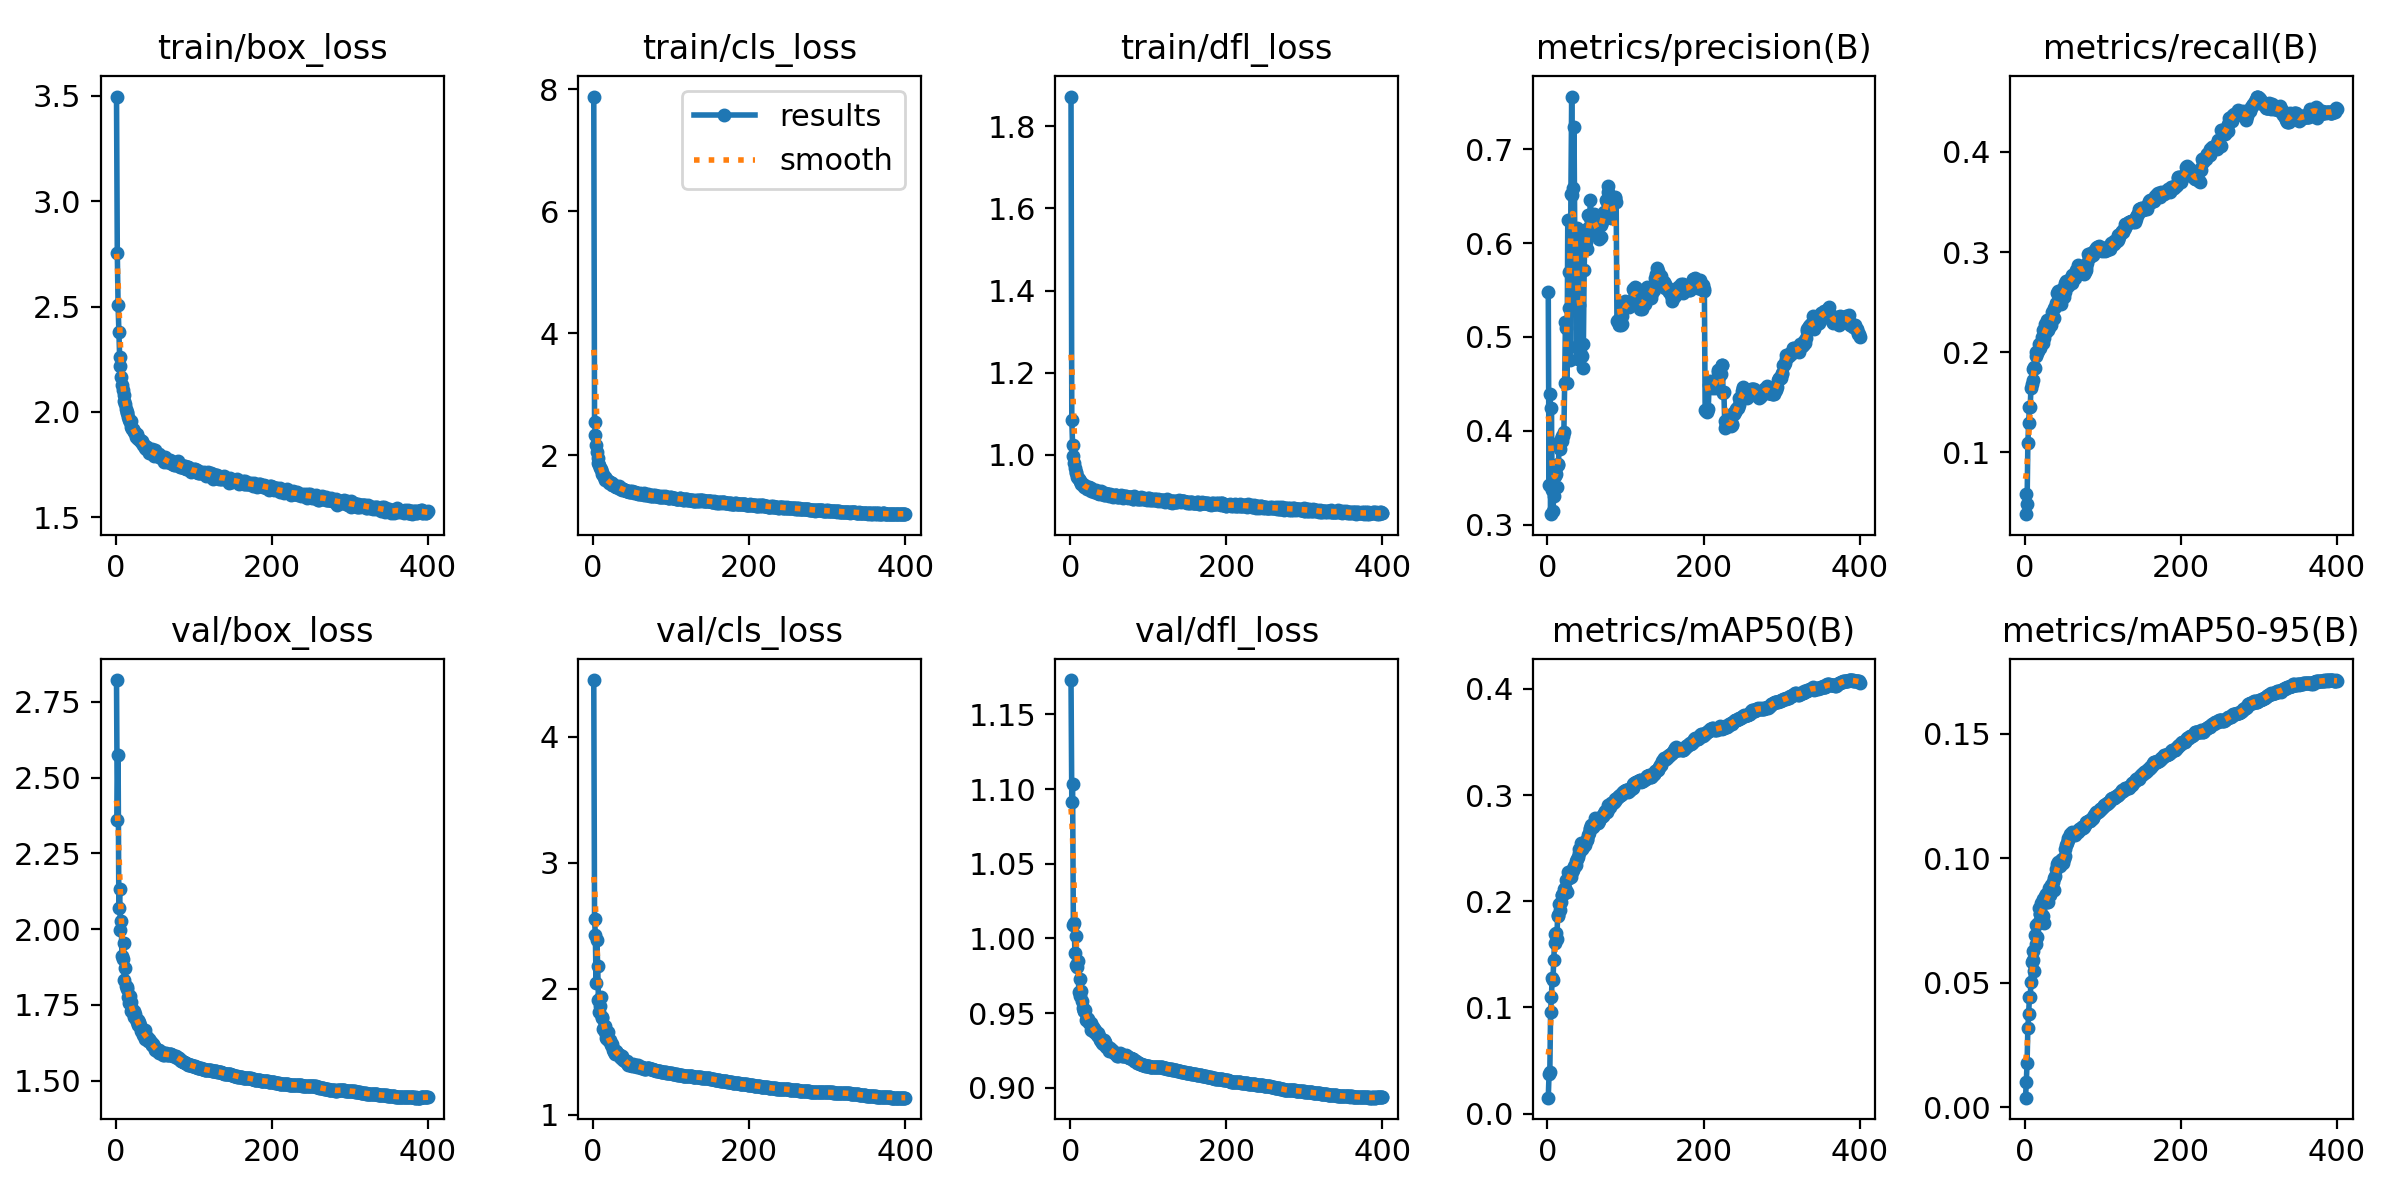

Values plotted in this chart, from the file beside it:
epoch, time, train/box_loss, train/cls_loss, train/dfl_loss, metrics/precision(B), metrics/recall(B), metrics/mAP50(B), metrics/mAP50-95(B), val/box_loss, val/cls_loss, val/dfl_loss, lr/pg0, lr/pg1, lr/pg2
1, 92.51, 3.497, 7.877, 1.872, 0.5475, 0.0381, 0.01495, 0.00386, 2.822, 4.451, 1.173, 0.003331, 0.003331, 0.07002
2, 173.8, 2.755, 2.548, 1.085, 0.3423, 0.05838, 0.03693, 0.01006, 2.36, 2.557, 1.092, 0.006664, 0.006664, 0.04002
3, 257.3, 2.509, 2.33, 1.023, 0.4389, 0.04852, 0.03958, 0.01793, 2.575, 2.428, 1.104, 0.009997, 0.009997, 0.01002
4, 340.5, 2.38, 2.165, 0.9965, 0.3111, 0.1091, 0.09579, 0.03197, 2.068, 2.046, 1.009, 0.009999, 0.009999, 0.009999
5, 423.2, 2.262, 2.048, 0.9793, 0.4246, 0.1292, 0.1096, 0.03733, 2.133, 2.384, 1.01, 0.009998, 0.009998, 0.009998
6, 503.6, 2.217, 1.95, 0.9678, 0.3372, 0.1449, 0.1274, 0.04447, 1.996, 2.183, 0.9906, 0.009996, 0.009996, 0.009996
7, 581.8, 2.163, 1.88, 0.9575, 0.3145, 0.1455, 0.1254, 0.0442, 2.026, 1.91, 1.001, 0.009994, 0.009994, 0.009994
8, 662.1, 2.127, 1.837, 0.9558, 0.3307, 0.1642, 0.1444, 0.05045, 1.912, 1.811, 0.982, 0.009993, 0.009993, 0.009993
9, 743.8, 2.105, 1.795, 0.9466, 0.352, 0.1681, 0.1602, 0.05834, 1.901, 1.86, 0.9808, 0.00999, 0.00999, 0.00999
10, 824.5, 2.08, 1.767, 0.9434, 0.3557, 0.1724, 0.169, 0.06289, 1.953, 1.931, 0.9847, 0.009988, 0.009988, 0.009988
11, 905.6, 2.05, 1.731, 0.9417, 0.3539, 0.1833, 0.1702, 0.05916, 1.831, 1.765, 0.9641, 0.009985, 0.009985, 0.009985
12, 983, 2.036, 1.696, 0.9374, 0.3397, 0.1851, 0.1641, 0.05483, 1.871, 1.775, 0.9731, 0.009982, 0.009982, 0.009982
13, 1065, 2.012, 1.678, 0.937, 0.3647, 0.184, 0.1866, 0.06901, 1.814, 1.679, 0.9612, 0.009978, 0.009978, 0.009978
14, 1147, 2.001, 1.65, 0.9299, 0.3635, 0.1964, 0.1857, 0.06552, 1.81, 1.699, 0.9649, 0.009974, 0.009974, 0.009974
15, 1227, 1.996, 1.645, 0.9291, 0.3876, 0.1999, 0.1978, 0.07315, 1.804, 1.703, 0.9584, 0.00997, 0.00997, 0.00997
16, 1308, 1.974, 1.6, 0.9284, 0.3801, 0.1991, 0.1918, 0.06856, 1.775, 1.654, 0.9534, 0.009966, 0.009966, 0.009966
17, 1387, 1.962, 1.606, 0.9266, 0.3911, 0.2006, 0.1996, 0.07387, 1.755, 1.61, 0.9517, 0.009961, 0.009961, 0.009961
18, 1467, 1.952, 1.588, 0.9223, 0.3887, 0.2079, 0.2058, 0.07983, 1.778, 1.599, 0.9516, 0.009956, 0.009956, 0.009956
19, 1547, 1.956, 1.583, 0.9223, 0.3943, 0.2044, 0.2061, 0.07771, 1.761, 1.652, 0.9519, 0.009951, 0.009951, 0.009951
20, 1628, 1.927, 1.569, 0.9223, 0.3948, 0.2081, 0.2072, 0.07774, 1.731, 1.586, 0.9458, 0.009945, 0.009945, 0.009945
21, 1709, 1.921, 1.552, 0.9172, 0.3984, 0.2093, 0.2115, 0.082, 1.736, 1.59, 0.9465, 0.009939, 0.009939, 0.009939
22, 1790, 1.918, 1.556, 0.9208, 0.4504, 0.2148, 0.2116, 0.07722, 1.724, 1.59, 0.9463, 0.009933, 0.009933, 0.009933
23, 1872, 1.907, 1.538, 0.9226, 0.5158, 0.2092, 0.2124, 0.07698, 1.73, 1.556, 0.946, 0.009926, 0.009926, 0.009926
24, 1952, 1.906, 1.54, 0.9209, 0.5098, 0.2216, 0.22, 0.08376, 1.71, 1.557, 0.9437, 0.009919, 0.009919, 0.009919
25, 2032, 1.902, 1.52, 0.9177, 0.451, 0.2146, 0.2083, 0.07404, 1.72, 1.546, 0.9433, 0.009912, 0.009912, 0.009912
26, 2114, 1.881, 1.51, 0.9189, 0.6243, 0.2284, 0.2278, 0.0848, 1.705, 1.511, 0.9434, 0.009905, 0.009905, 0.009905
27, 2198, 1.894, 1.507, 0.9128, 0.5309, 0.22, 0.2239, 0.08557, 1.694, 1.5, 0.9389, 0.009897, 0.009897, 0.009897
28, 2278, 1.877, 1.496, 0.9136, 0.5689, 0.2323, 0.2217, 0.08224, 1.683, 1.477, 0.9401, 0.009889, 0.009889, 0.009889
29, 2359, 1.871, 1.475, 0.9141, 0.4749, 0.226, 0.2243, 0.085, 1.699, 1.495, 0.9405, 0.009881, 0.009881, 0.009881
30, 2442, 1.871, 1.474, 0.9091, 0.6523, 0.2221, 0.2229, 0.08231, 1.693, 1.508, 0.9394, 0.009872, 0.009872, 0.009872
31, 2523, 1.866, 1.485, 0.9116, 0.7561, 0.2255, 0.228, 0.08803, 1.683, 1.49, 0.9371, 0.009863, 0.009863, 0.009863
32, 2605, 1.863, 1.482, 0.9114, 0.6511, 0.2266, 0.2291, 0.08538, 1.669, 1.482, 0.9387, 0.009854, 0.009854, 0.009854
33, 2687, 1.856, 1.49, 0.9147, 0.6588, 0.2273, 0.2291, 0.0864, 1.662, 1.471, 0.9367, 0.009844, 0.009844, 0.009844
34, 2770, 1.859, 1.465, 0.908, 0.7235, 0.2271, 0.2332, 0.08934, 1.663, 1.47, 0.9352, 0.009835, 0.009835, 0.009835
35, 2852, 1.842, 1.445, 0.9074, 0.6015, 0.2397, 0.2336, 0.08827, 1.65, 1.458, 0.937, 0.009825, 0.009825, 0.009825
36, 2933, 1.841, 1.467, 0.9098, 0.5849, 0.2335, 0.2338, 0.09035, 1.658, 1.452, 0.935, 0.009814, 0.009814, 0.009814
37, 3015, 1.837, 1.435, 0.9048, 0.489, 0.2337, 0.2375, 0.08711, 1.667, 1.465, 0.9347, 0.009803, 0.009803, 0.009803
38, 3096, 1.827, 1.439, 0.9084, 0.6156, 0.2442, 0.2401, 0.09196, 1.638, 1.434, 0.9317, 0.009792, 0.009792, 0.009792
39, 3177, 1.824, 1.441, 0.9119, 0.476, 0.2446, 0.2416, 0.09296, 1.647, 1.44, 0.9326, 0.009781, 0.009781, 0.009781
40, 3258, 1.831, 1.433, 0.9087, 0.5341, 0.2492, 0.2456, 0.09578, 1.643, 1.43, 0.9315, 0.00977, 0.00977, 0.00977
41, 3339, 1.822, 1.426, 0.9044, 0.5733, 0.2589, 0.2491, 0.09754, 1.631, 1.428, 0.9304, 0.009758, 0.009758, 0.009758
42, 3420, 1.806, 1.417, 0.906, 0.4843, 0.2494, 0.2495, 0.09725, 1.631, 1.416, 0.9291, 0.009746, 0.009746, 0.009746
43, 3501, 1.819, 1.411, 0.903, 0.6056, 0.2614, 0.2547, 0.09857, 1.638, 1.422, 0.9317, 0.009733, 0.009733, 0.009733
44, 3581, 1.818, 1.42, 0.9014, 0.48, 0.2538, 0.2495, 0.09742, 1.632, 1.407, 0.9302, 0.00972, 0.00972, 0.00972
45, 3661, 1.813, 1.419, 0.9061, 0.4672, 0.2592, 0.2518, 0.097, 1.628, 1.394, 0.9306, 0.009707, 0.009707, 0.009707
46, 3743, 1.808, 1.399, 0.9044, 0.4922, 0.2485, 0.2512, 0.09895, 1.619, 1.403, 0.9276, 0.009694, 0.009694, 0.009694
47, 3824, 1.823, 1.422, 0.9059, 0.571, 0.2571, 0.2537, 0.09935, 1.617, 1.392, 0.9272, 0.00968, 0.00968, 0.00968
48, 3905, 1.801, 1.398, 0.905, 0.614, 0.2559, 0.2533, 0.09948, 1.621, 1.395, 0.927, 0.009667, 0.009667, 0.009667
49, 3986, 1.789, 1.404, 0.9059, 0.6012, 0.2638, 0.2569, 0.09809, 1.615, 1.394, 0.9264, 0.009652, 0.009652, 0.009652
50, 4070, 1.82, 1.411, 0.9, 0.6114, 0.2548, 0.2573, 0.09953, 1.601, 1.387, 0.925, 0.009638, 0.009638, 0.009638
51, 4152, 1.793, 1.396, 0.905, 0.5935, 0.2689, 0.2583, 0.1009, 1.605, 1.4, 0.9266, 0.009623, 0.009623, 0.009623
52, 4233, 1.804, 1.396, 0.9017, 0.6298, 0.2596, 0.2626, 0.1036, 1.604, 1.391, 0.9249, 0.009608, 0.009608, 0.009608
53, 4314, 1.798, 1.386, 0.9009, 0.6174, 0.2711, 0.2645, 0.1054, 1.598, 1.383, 0.9248, 0.009593, 0.009593, 0.009593
54, 4395, 1.791, 1.395, 0.9034, 0.627, 0.2665, 0.2683, 0.106, 1.602, 1.387, 0.9254, 0.009577, 0.009577, 0.009577
55, 4476, 1.799, 1.388, 0.8977, 0.6463, 0.2658, 0.269, 0.1071, 1.602, 1.393, 0.9246, 0.009561, 0.009561, 0.009561
56, 4556, 1.785, 1.377, 0.8995, 0.6288, 0.2705, 0.2713, 0.1083, 1.591, 1.385, 0.9232, 0.009545, 0.009545, 0.009545
57, 4636, 1.789, 1.38, 0.9027, 0.6232, 0.2705, 0.2695, 0.1082, 1.595, 1.377, 0.923, 0.009529, 0.009529, 0.009529
58, 4715, 1.782, 1.37, 0.9022, 0.6197, 0.2729, 0.2703, 0.1097, 1.592, 1.391, 0.9225, 0.009512, 0.009512, 0.009512
59, 4795, 1.782, 1.37, 0.9015, 0.6226, 0.273, 0.2719, 0.1094, 1.593, 1.379, 0.9225, 0.009495, 0.009495, 0.009495
60, 4877, 1.787, 1.379, 0.8972, 0.6307, 0.2688, 0.2733, 0.1098, 1.588, 1.375, 0.9211, 0.009478, 0.009478, 0.009478
... 340 more rows
